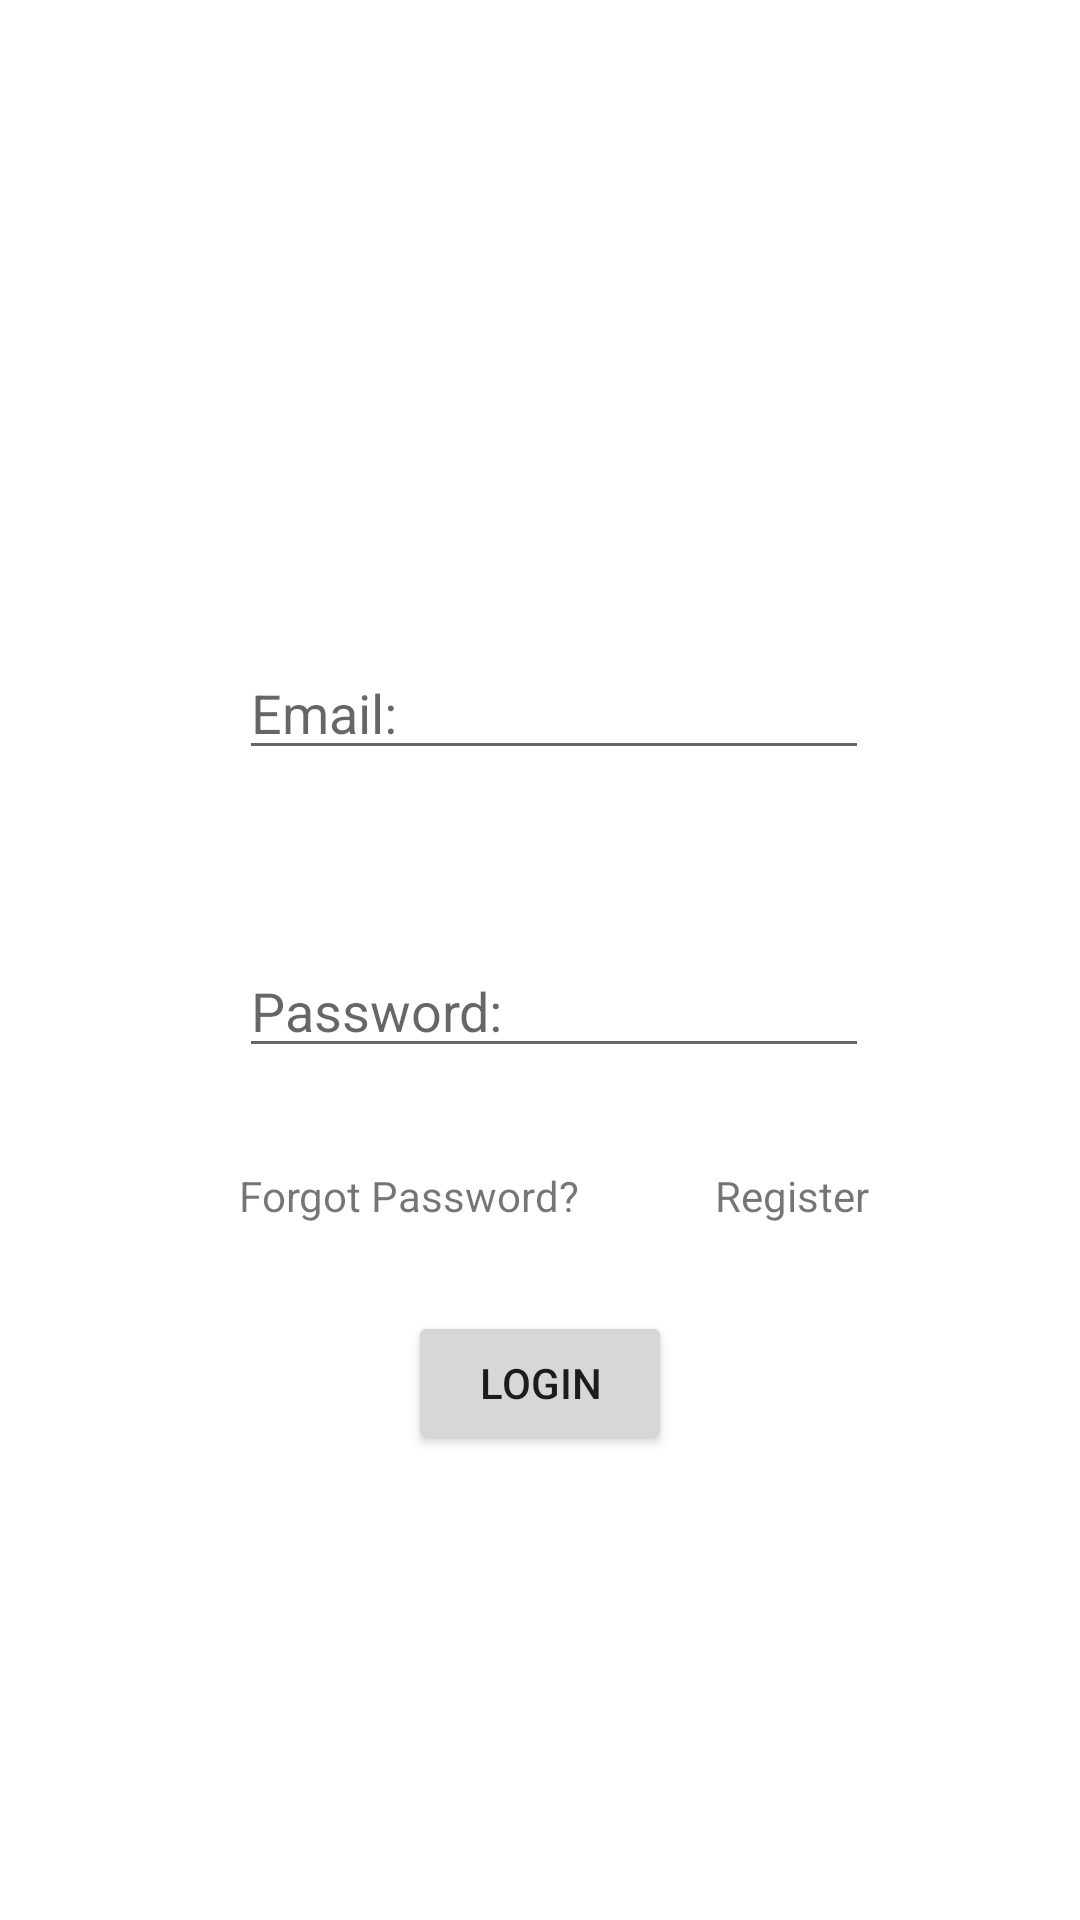

Produce the Android XML layout that renders to this screen, including the resource entries it uses.
<!-- AndroidManifest.xml: application theme Theme.Dsecure -->
<!-- res/layout/activity_main.xml -->
<?xml version="1.0" encoding="utf-8"?>
<androidx.constraintlayout.widget.ConstraintLayout xmlns:android="http://schemas.android.com/apk/res/android"
    xmlns:app="http://schemas.android.com/apk/res-auto"
    xmlns:tools="http://schemas.android.com/tools"
    android:layout_width="match_parent"
    android:layout_height="match_parent"
    tools:context=".MainActivity">

    <ScrollView
        android:layout_width="match_parent"
        android:layout_height="match_parent"
        android:fillViewport="true">

        <androidx.constraintlayout.widget.ConstraintLayout
            android:layout_width="match_parent"
            android:layout_height="match_parent">

            <ImageView
                android:id="@+id/registerimglogo"
                android:layout_width="wrap_content"
                android:layout_height="wrap_content"
                android:layout_marginTop="68dp"
                android:src="@mipmap/ic_launcher_round"
                app:layout_constraintBottom_toTopOf="@+id/guideline6"
                app:layout_constraintEnd_toEndOf="parent"
                app:layout_constraintHorizontal_bias="0.525"
                app:layout_constraintStart_toStartOf="parent"
                app:layout_constraintTop_toTopOf="parent"
                app:layout_constraintVertical_bias="0.0" />

            <EditText
                android:id="@+id/editTextEmailAddress"
                android:layout_width="wrap_content"
                android:layout_height="wrap_content"
                android:layout_marginTop="28dp"
                android:ems="10"
                android:hint="Email:"
                android:inputType="textEmailAddress"
                app:layout_constraintEnd_toEndOf="parent"
                app:layout_constraintHorizontal_bias="0.532"
                app:layout_constraintStart_toStartOf="parent"
                app:layout_constraintTop_toTopOf="@+id/guideline6" />

            <EditText
                android:id="@+id/editTextPassword"
                android:layout_width="wrap_content"
                android:layout_height="wrap_content"
                android:layout_marginTop="16dp"
                android:autofillHints=""
                android:ems="10"
                android:hint="Password:"
                android:inputType="textPassword"
                app:layout_constraintBottom_toTopOf="@+id/guideline5"
                app:layout_constraintEnd_toEndOf="@+id/editTextEmailAddress"
                app:layout_constraintHorizontal_bias="0.0"
                app:layout_constraintStart_toStartOf="@+id/editTextEmailAddress"
                app:layout_constraintTop_toBottomOf="@+id/editTextEmailAddress"
                app:layout_constraintVertical_bias="0.592" />

            <Button
                android:id="@+id/btnLogin"
                android:layout_width="wrap_content"
                android:layout_height="wrap_content"
                android:layout_marginTop="52dp"
                android:text="Login"
                app:layout_constraintEnd_toEndOf="parent"
                app:layout_constraintStart_toStartOf="parent"
                app:layout_constraintTop_toTopOf="@+id/guideline5" />

            <TextView
                android:id="@+id/btnforgetpassword"
                android:layout_width="wrap_content"
                android:layout_height="wrap_content"
                android:layout_marginTop="4dp"
                android:text="Forgot Password?"
                app:layout_constraintEnd_toStartOf="@+id/btnregister"
                app:layout_constraintHorizontal_bias="0.0"
                app:layout_constraintStart_toStartOf="@+id/editTextPassword"
                app:layout_constraintTop_toTopOf="@+id/guideline5" />

            <TextView
                android:id="@+id/btnregister"
                android:layout_width="wrap_content"
                android:layout_height="wrap_content"
                android:text="Register"
                app:layout_constraintBottom_toBottomOf="@+id/btnforgetpassword"
                app:layout_constraintEnd_toEndOf="@+id/editTextPassword"
                app:layout_constraintTop_toTopOf="@+id/btnforgetpassword" />

            <androidx.constraintlayout.widget.Guideline
                android:id="@+id/guideline5"
                android:layout_width="wrap_content"
                android:layout_height="wrap_content"
                android:orientation="horizontal"
                app:layout_constraintGuide_begin="385dp" />

            <androidx.constraintlayout.widget.Guideline
                android:id="@+id/guideline6"
                android:layout_width="wrap_content"
                android:layout_height="wrap_content"
                android:orientation="horizontal"
                app:layout_constraintGuide_percent="0.29274964" />

        </androidx.constraintlayout.widget.ConstraintLayout>
    </ScrollView>


    <ProgressBar
        android:id="@+id/progressBar"
        style="?android:attr/progressBarStyle"
        android:layout_width="wrap_content"
        android:layout_height="wrap_content"
        android:visibility="gone"
        app:layout_constraintBottom_toBottomOf="parent"
        app:layout_constraintEnd_toEndOf="parent"
        app:layout_constraintStart_toStartOf="parent"
        app:layout_constraintTop_toTopOf="parent" />


</androidx.constraintlayout.widget.ConstraintLayout>
<!-- resources referenced by this layout -->
<resources>
  <style name="Theme.Dsecure" parent="Theme.MaterialComponents.DayNight.DarkActionBar">
          
          <item name="colorPrimary">@color/purple_500</item>
          <item name="colorPrimaryVariant">@color/purple_700</item>
          <item name="colorOnPrimary">@color/white</item>
          
          <item name="colorSecondary">@color/teal_200</item>
          <item name="colorSecondaryVariant">@color/teal_700</item>
          <item name="colorOnSecondary">@color/black</item>
          
          <item name="android:statusBarColor" tools:targetApi="l">?attr/colorPrimaryVariant</item>
          
      </style>
  <color name="purple_500">#FF6200EE</color>
  <color name="purple_700">#FF3700B3</color>
  <color name="white">#FFFFFFFF</color>
  <color name="teal_200">#FF03DAC5</color>
  <color name="teal_700">#FF018786</color>
  <color name="black">#FF000000</color>
</resources>
